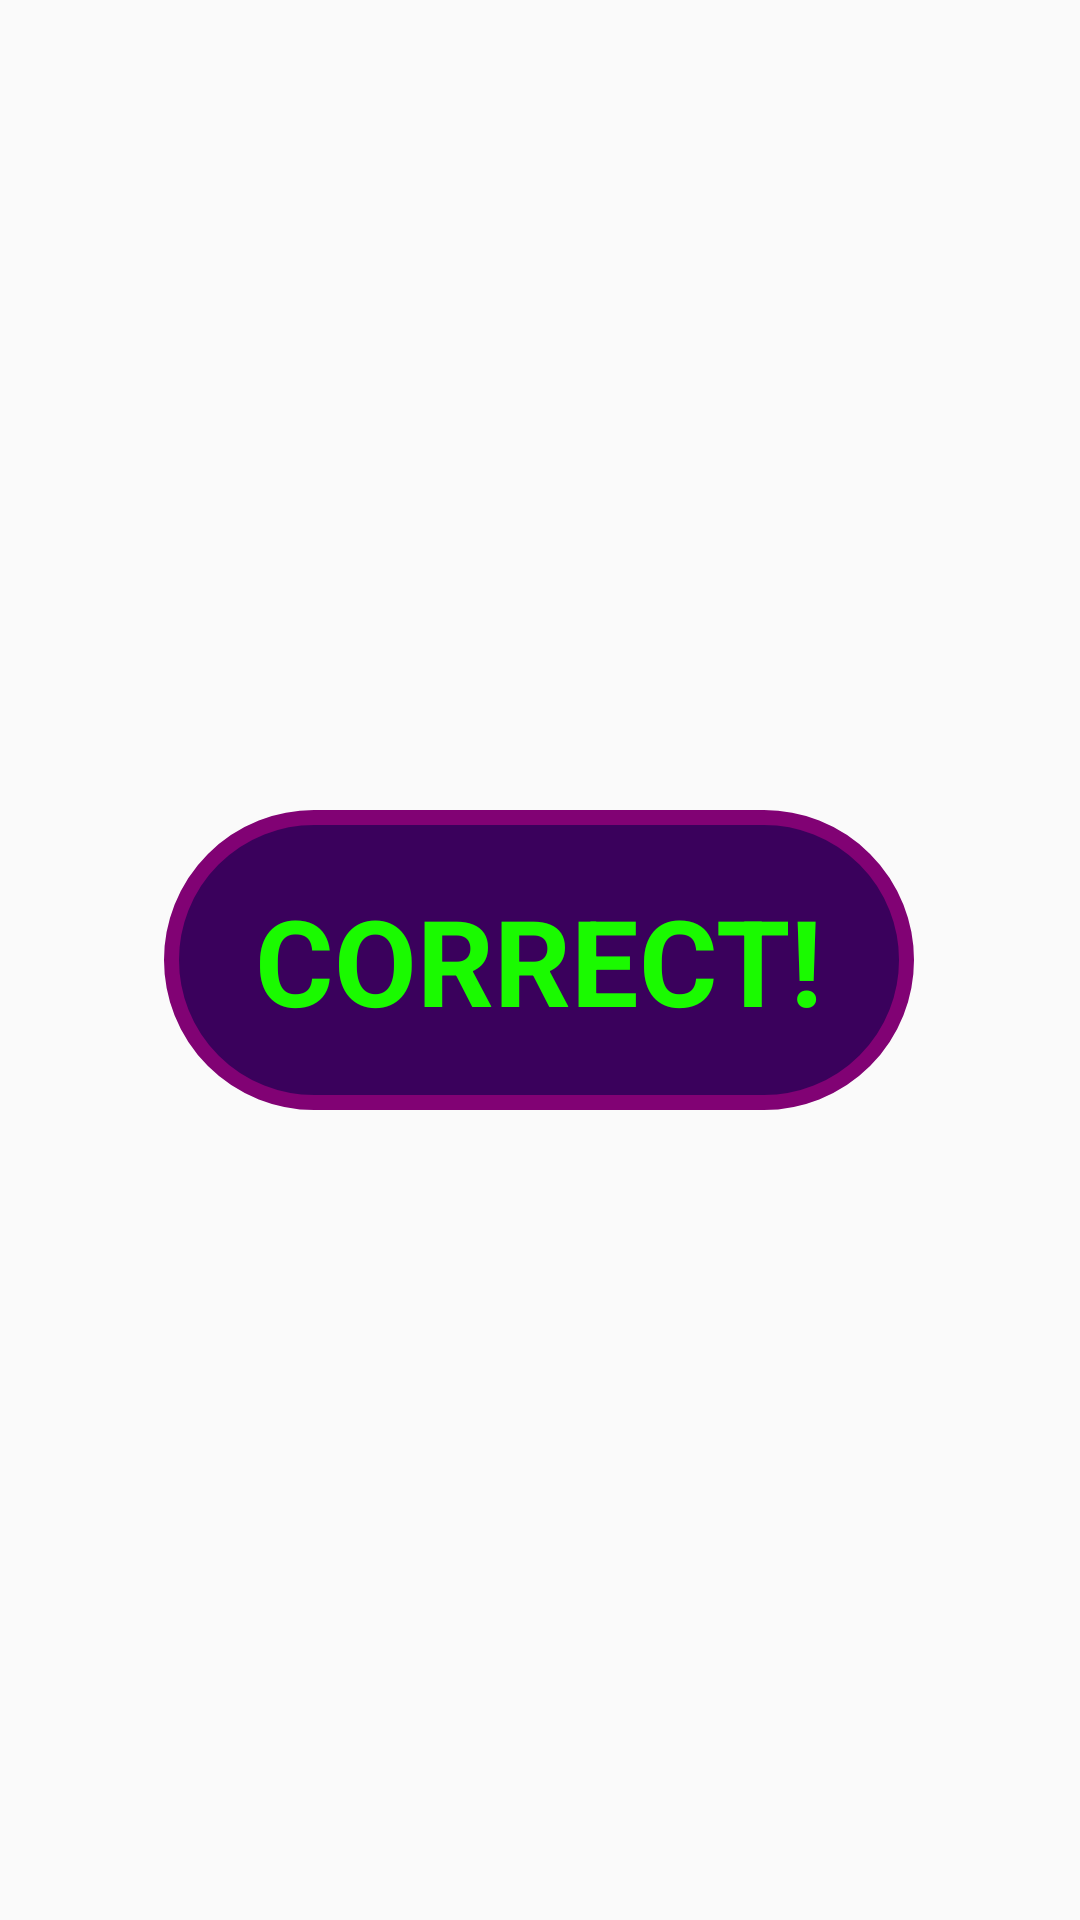

Layout XML and referenced resources for this Android screen:
<!-- AndroidManifest.xml: application theme Theme.Quizly -->
<!-- res/layout/correct_popup.xml -->
<?xml version="1.0" encoding="utf-8"?>
<androidx.constraintlayout.widget.ConstraintLayout xmlns:android="http://schemas.android.com/apk/res/android"
    xmlns:app="http://schemas.android.com/apk/res-auto"
    android:layout_width="match_parent"
    android:layout_height="match_parent">

    <RelativeLayout
        android:layout_width="250dp"
        android:layout_height="100dp"
        android:background="@drawable/about_back"
        android:gravity="center"
        app:layout_constraintBottom_toBottomOf="parent"
        app:layout_constraintEnd_toEndOf="parent"
        app:layout_constraintHorizontal_bias="0.497"
        app:layout_constraintStart_toStartOf="parent"
        app:layout_constraintTop_toTopOf="parent">

        <TextView
            android:layout_width="wrap_content"
            android:layout_height="wrap_content"
            android:textColor="@color/correctPop"
            android:text="@string/correctPop"
            android:textSize="40sp"
            android:textStyle="bold"
            />


    </RelativeLayout>

</androidx.constraintlayout.widget.ConstraintLayout>
<!-- resources referenced by this layout -->
<resources>
  <color name="correctPop">#1AFA00</color>
  <!-- drawable about_back (drawable) -->
  <?xml version="1.0" encoding="utf-8"?>
  <selector xmlns:android="http://schemas.android.com/apk/res/android">
  
      <item>
          <shape android:shape="rectangle">
              <solid android:color="#3a015c"/>
              <corners android:radius="100dp"/>
              <stroke android:color="#810274"
                  android:width="5dp"/>
          </shape>
      </item>
  </selector>
  <string name="correctPop">CORRECT!</string>
  <style name="Theme.Quizly" parent="Theme.Design.Light.NoActionBar">
          
          <item name="colorPrimary">@color/purple_500</item>
          <item name="colorPrimaryVariant">@color/purple_700</item>
          <item name="colorOnPrimary">@color/white</item>
          
          <item name="colorSecondary">@color/teal_200</item>
          <item name="colorSecondaryVariant">@color/teal_700</item>
          <item name="colorOnSecondary">@color/black</item>
          
          <item name="android:statusBarColor" tools:targetApi="l">?attr/colorPrimaryVariant</item>
          
      </style>
  <color name="purple_500">#FF6200EE</color>
  <color name="purple_700">#FF3700B3</color>
  <color name="white">#FFFFFFFF</color>
  <color name="teal_200">#FF03DAC5</color>
  <color name="teal_700">#FF018786</color>
  <color name="black">#FF000000</color>
</resources>
